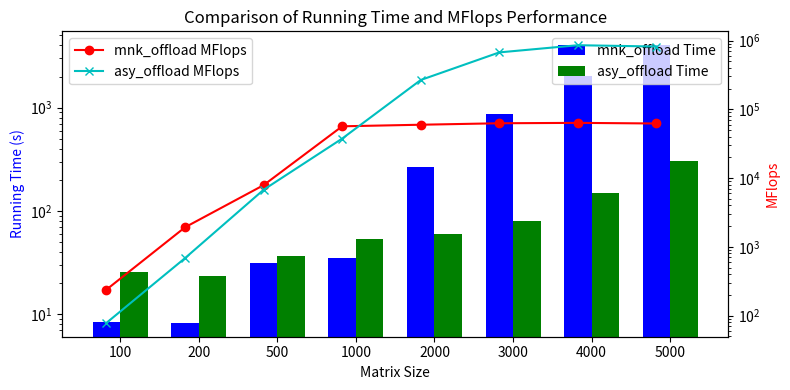

This chart was generated by the following Python code:
import matplotlib.pyplot as plt

# Sizes
sizes = [100, 200, 500, 1000, 2000, 3000, 4000, 5000]

# Running times (Time) for both versions
times_mnk = [8.320808, 8.239031, 31.617880, 35.118103, 267.481089, 860.233068, 2013.257027, 4017.425060]
times_asy = [25.475979, 23.306847, 36.955833, 53.302050, 59.966803, 80.337048, 149.775028, 305.895090]

# MFlops performance for both versions
mflops_mnk = [238.761, 1922.252, 7885.296, 56547.367, 59601.285, 62606.985, 63434.149, 62124.973]
mflops_asy = [78.387, 685.267, 6756.832, 37492.798, 266588.520, 671703.795, 854206.969, 817055.976]

# Set up the plotting layout
fig, ax1 = plt.subplots(figsize=(8, 4))

# Bar chart for running times
bar_width = 0.35
index = range(len(sizes))

bar1 = ax1.bar(index, times_mnk, bar_width, label='mnk_offload Time', color='b')
bar2 = ax1.bar([i + bar_width for i in index], times_asy, bar_width, label='asy_offload Time', color='g')

# Line chart for MFlops performance
ax2 = ax1.twinx()
line1 = ax2.plot(index, mflops_mnk, label='mnk_offload MFlops', color='r', marker='o')
line2 = ax2.plot(index, mflops_asy, label='asy_offload MFlops', color='c', marker='x')

# Labels, title, and legend
ax1.set_xlabel('Matrix Size')
ax1.set_ylabel('Running Time (s)', color='b')
ax2.set_ylabel('MFlops', color='r')
ax1.set_yscale("log")
ax2.set_yscale("log")
ax1.set_title('Comparison of Running Time and MFlops Performance')
ax1.set_xticks([i + bar_width / 2 for i in index])
ax1.set_xticklabels(sizes)
lines = line1 + line2
labels = [l.get_label() for l in lines]
ax2.legend(lines, labels, loc='upper left')
ax1.legend(loc='upper right')

# Show plot with a tight layout
plt.tight_layout()
plt.savefig('q4.png')